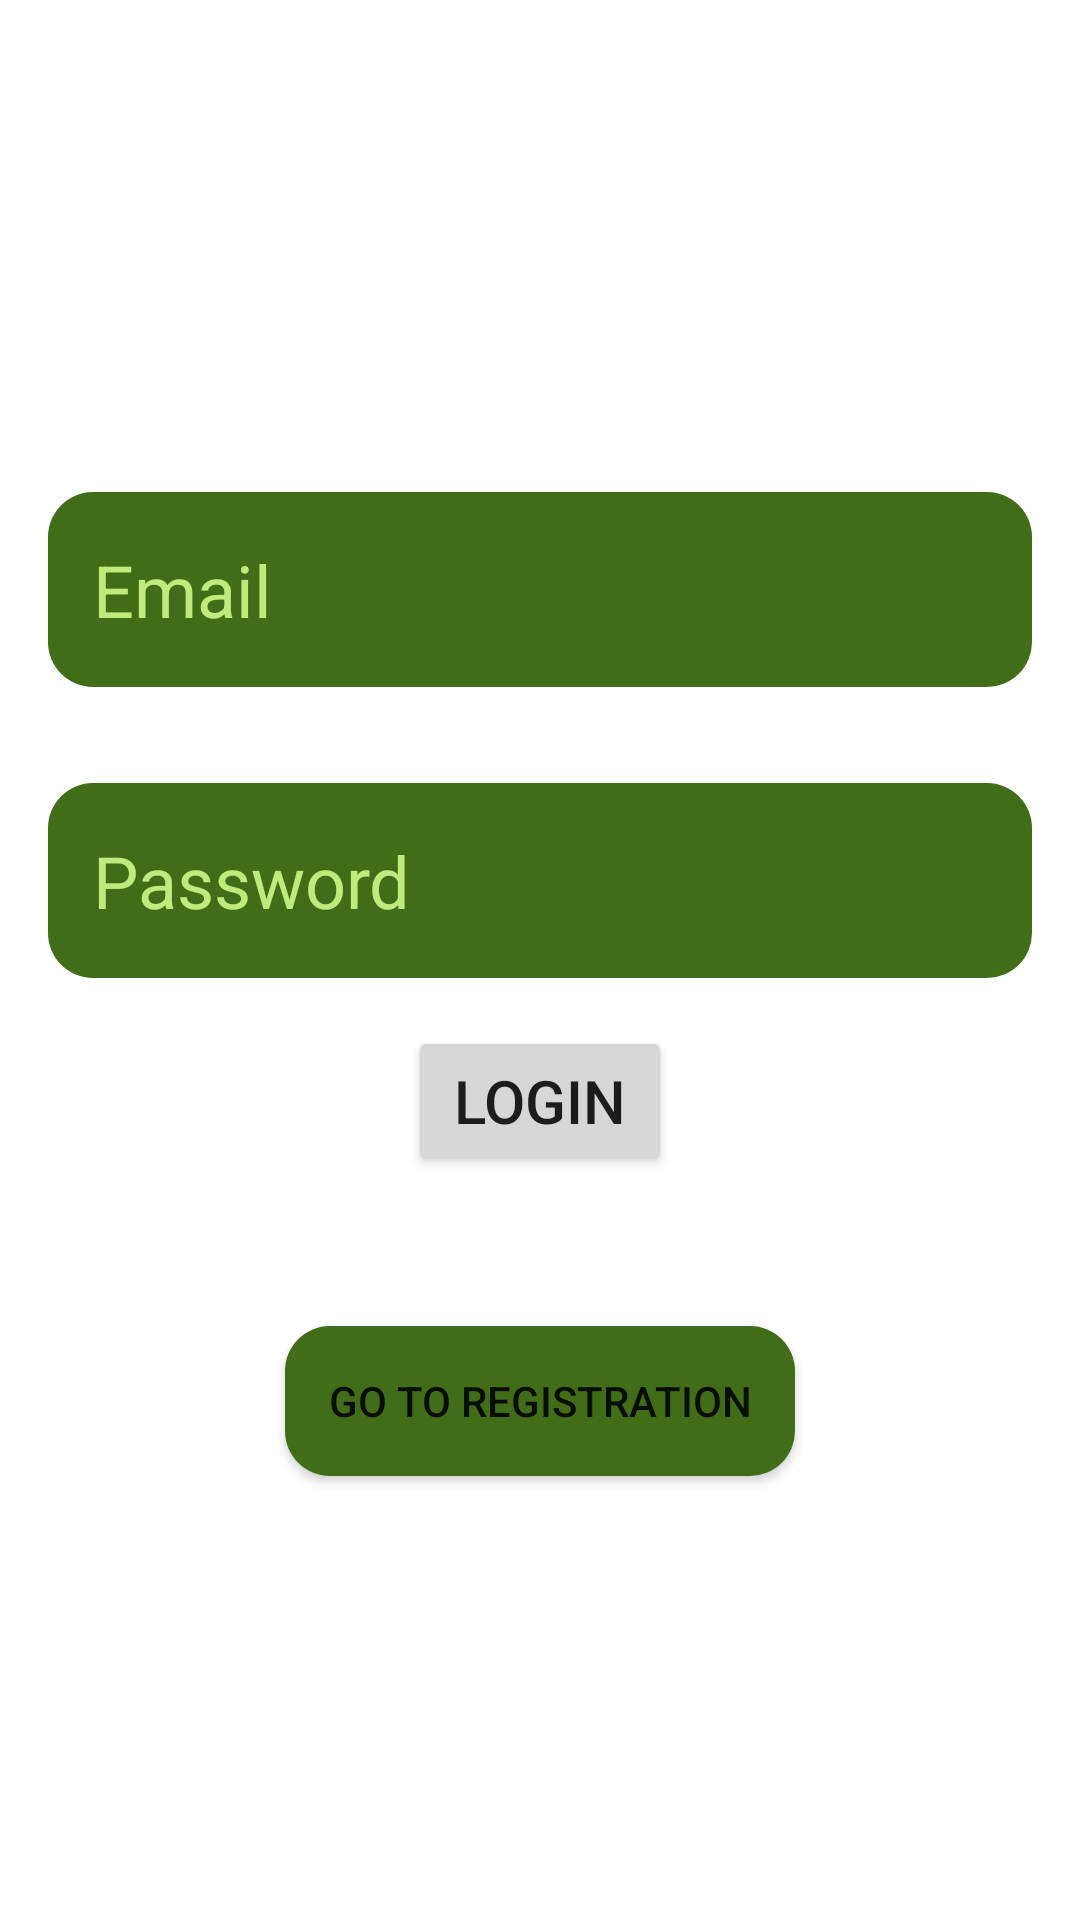

Here is an Android app screen rendered from its layout file. Give the layout XML and the strings, colors and styles it references.
<!-- AndroidManifest.xml: application theme Theme.MyApplication2 -->
<!-- res/layout/activity_login.xml -->
<?xml version="1.0" encoding="utf-8"?>
<LinearLayout xmlns:android="http://schemas.android.com/apk/res/android"
    xmlns:app="http://schemas.android.com/apk/res-auto"
    xmlns:tools="http://schemas.android.com/tools"
    android:layout_width="match_parent"
    android:layout_height="match_parent"
    android:background="@drawable/background"
    android:gravity="center_horizontal|center_vertical"
    android:orientation="vertical"

    tools:context="com.example.bws.ui.Login">



    <EditText
        android:id="@+id/editTextEmailL"
        android:layout_width="match_parent"
        android:layout_height="65dp"
        android:layout_margin="16dp"
        android:autofillHints="@string/email"
        android:background="@drawable/text_input"
        android:hint="@string/email"
        android:inputType="textEmailAddress"
        android:padding="15dp"
        android:textColor="@color/green"
        android:textColorHint="@color/green"
        android:textSize="24sp" />

    <EditText
        android:id="@+id/editTextPassword"
        android:layout_width="match_parent"
        android:layout_height="65dp"
        android:layout_margin="16dp"
        android:hint="@string/password"
        android:inputType="textPassword"
        android:background="@drawable/text_input"
        android:padding="15dp"
        android:textColor="@color/green"
        android:textColorHint="@color/green"
        android:textSize="24sp" />

    <Button
        android:id="@+id/buttonLogin"
        android:layout_width="wrap_content"
        android:layout_height="50dp"
        android:layout_gravity="center"
        android:textSize="20sp"
        android:text="@string/login" />

    <Button
        android:id="@+id/buttonGoRegistration"
        android:layout_width="wrap_content"
        android:layout_height="50dp"

        android:layout_gravity="center|bottom"

        android:layout_marginTop="50dp"
        android:background="@drawable/text_input"
        android:text="@string/nav_register" />
    
    <ProgressBar
        android:id="@+id/progressBar"
        android:layout_width="wrap_content"
        android:layout_height="wrap_content"

        android:visibility="gone" />

</LinearLayout>
<!-- resources referenced by this layout -->
<resources>
  <color name="green">#BFEA7C</color>
  <!-- drawable text_input (drawable) -->
  <?xml version="1.0" encoding="utf-8"?>
  <shape xmlns:android="http://schemas.android.com/apk/res/android" android:shape="rectangle">
      <solid android:color="@color/green_500" />
      <size android:height="65dp" android:width="170dp" />
      <corners android:radius="15dp"/>
  </shape>
  <string name="email">Email</string>
  <string name="login">Login</string>
  <string name="nav_register">Go to Registration</string>
  <string name="password">Password</string>
  <style name="Theme.MyApplication2" parent="Theme.MaterialComponents.DayNight.DarkActionBar">
          
          <item name="colorPrimary">@color/green_500</item>
          <item name="colorPrimaryVariant">@color/green_700</item>
          <item name="colorOnPrimary">@color/yellow</item>
          
          <item name="colorSecondary">@color/orange_200</item>
          <item name="colorSecondaryVariant">@color/orange_700</item>
          <item name="colorOnSecondary">@color/green</item>
          
          <item name="android:statusBarColor">?attr/colorPrimaryVariant</item>
          
      </style>
  <color name="green_500">#416D19</color>
  <color name="green_700">#0A6847</color>
  <color name="yellow">#FFF67E</color>
  <color name="orange_200">#FF8A08</color>
  <color name="orange_700">#FF6500</color>
</resources>
